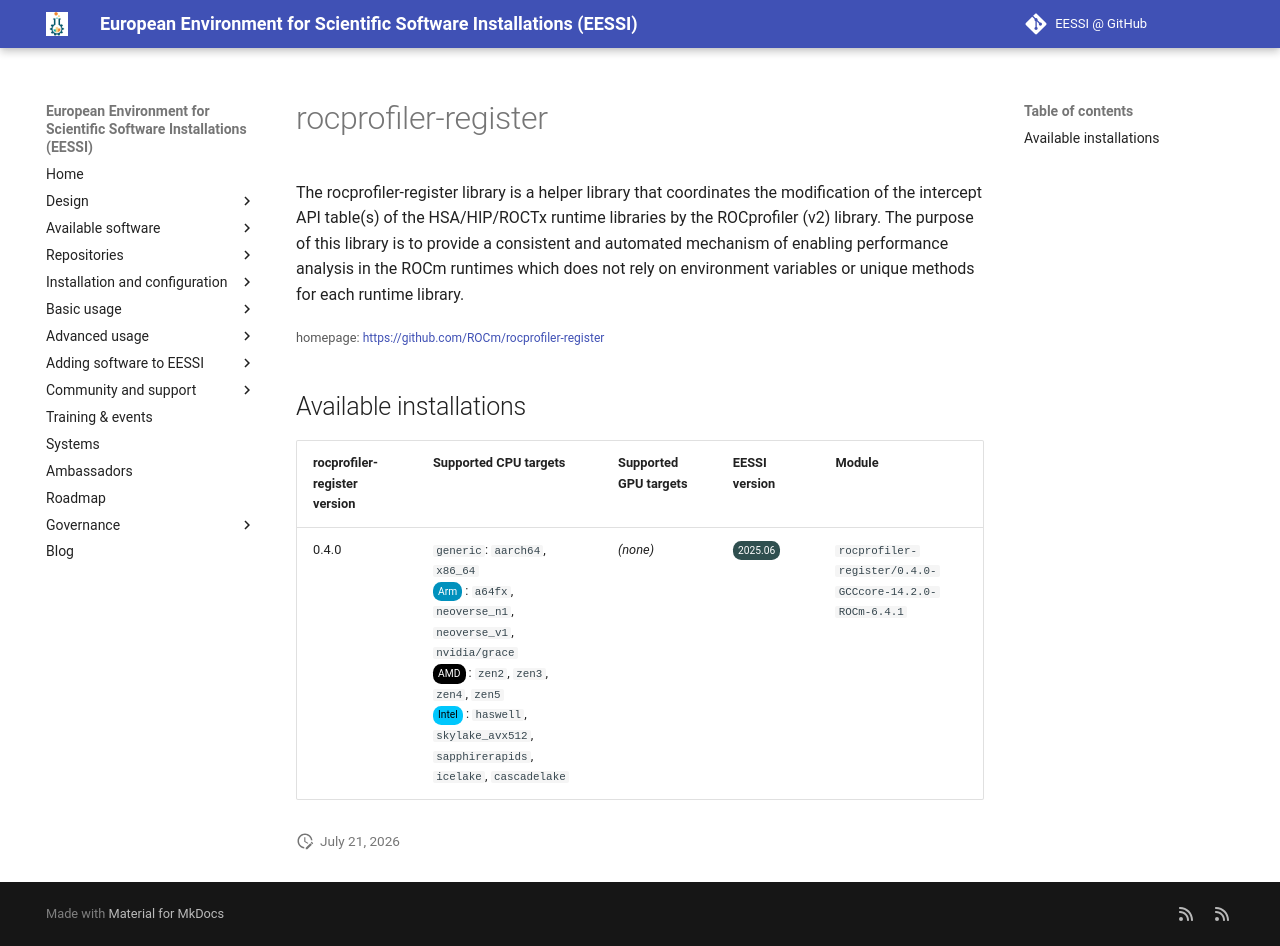

repository: EESSI/docs · page: available_software/detail/rocprofiler-register/index.html · generator: mkdocs

---
json_ld:
  '@context': https://schema.org
  '@type': SoftwareApplication
  applicationCategory: DeveloperApplication
  description: 'The rocprofiler-register library is a helper library that coordinates
    the

    modification of the intercept API table(s) of the HSA/HIP/ROCTx runtime libraries
    by the

    ROCprofiler (v2) library. The purpose of this library is to provide a consistent
    and automated

    mechanism of enabling performance analysis in the ROCm runtimes which does not
    rely on

    environment variables or unique methods for each runtime library.'
  license: Not confirmed
  name: rocprofiler-register
  offers:
    '@type': Offer
    price: 0
  operatingSystem: LINUX
  review:
    '@type': Review
    author:
      '@type': Organization
      name: EESSI
    reviewBody: Application has been successfully made available on all architectures
      supported by EESSI
    reviewRating:
      '@type': Rating
      ratingValue: 5
  softwareRequirements: See https://www.eessi.io/docs/ for how to make EESSI available
    on your system
  softwareVersion: '[''0.4.0'']'
  url: https://github.com/ROCm/rocprofiler-register
---
# rocprofiler-register


The rocprofiler-register library is a helper library that coordinates the
modification of the intercept API table(s) of the HSA/HIP/ROCTx runtime libraries by the
ROCprofiler (v2) library. The purpose of this library is to provide a consistent and automated
mechanism of enabling performance analysis in the ROCm runtimes which does not rely on
environment variables or unique methods for each runtime library.

<small>homepage: </small><span class="software-link">[https://github.com/ROCm/rocprofiler-register](https://github.com/ROCm/rocprofiler-register)</span>

## Available installations


|rocprofiler-register version|Supported CPU targets|Supported GPU targets|EESSI version|Module|
| --- | --- | --- | --- | --- |
|0.4.0|`generic`: `aarch64`, `x86_64`<br/><span class="software-cpu-arm">Arm</span>: `a64fx`, `neoverse_n1`, `neoverse_v1`, `nvidia/grace`<br/><span class="software-cpu-amd">AMD</span>: `zen2`, `zen3`, `zen4`, `zen5`<br/><span class="software-cpu-intel">Intel</span>: `haswell`, `skylake_avx512`, `sapphirerapids`, `icelake`, `cascadelake`<br/>|*(none)*|<span class="software-eessi-version-202506">2025.06</span>|`rocprofiler-register/0.4.0-GCCcore-14.2.0-ROCm-6.4.1`|
